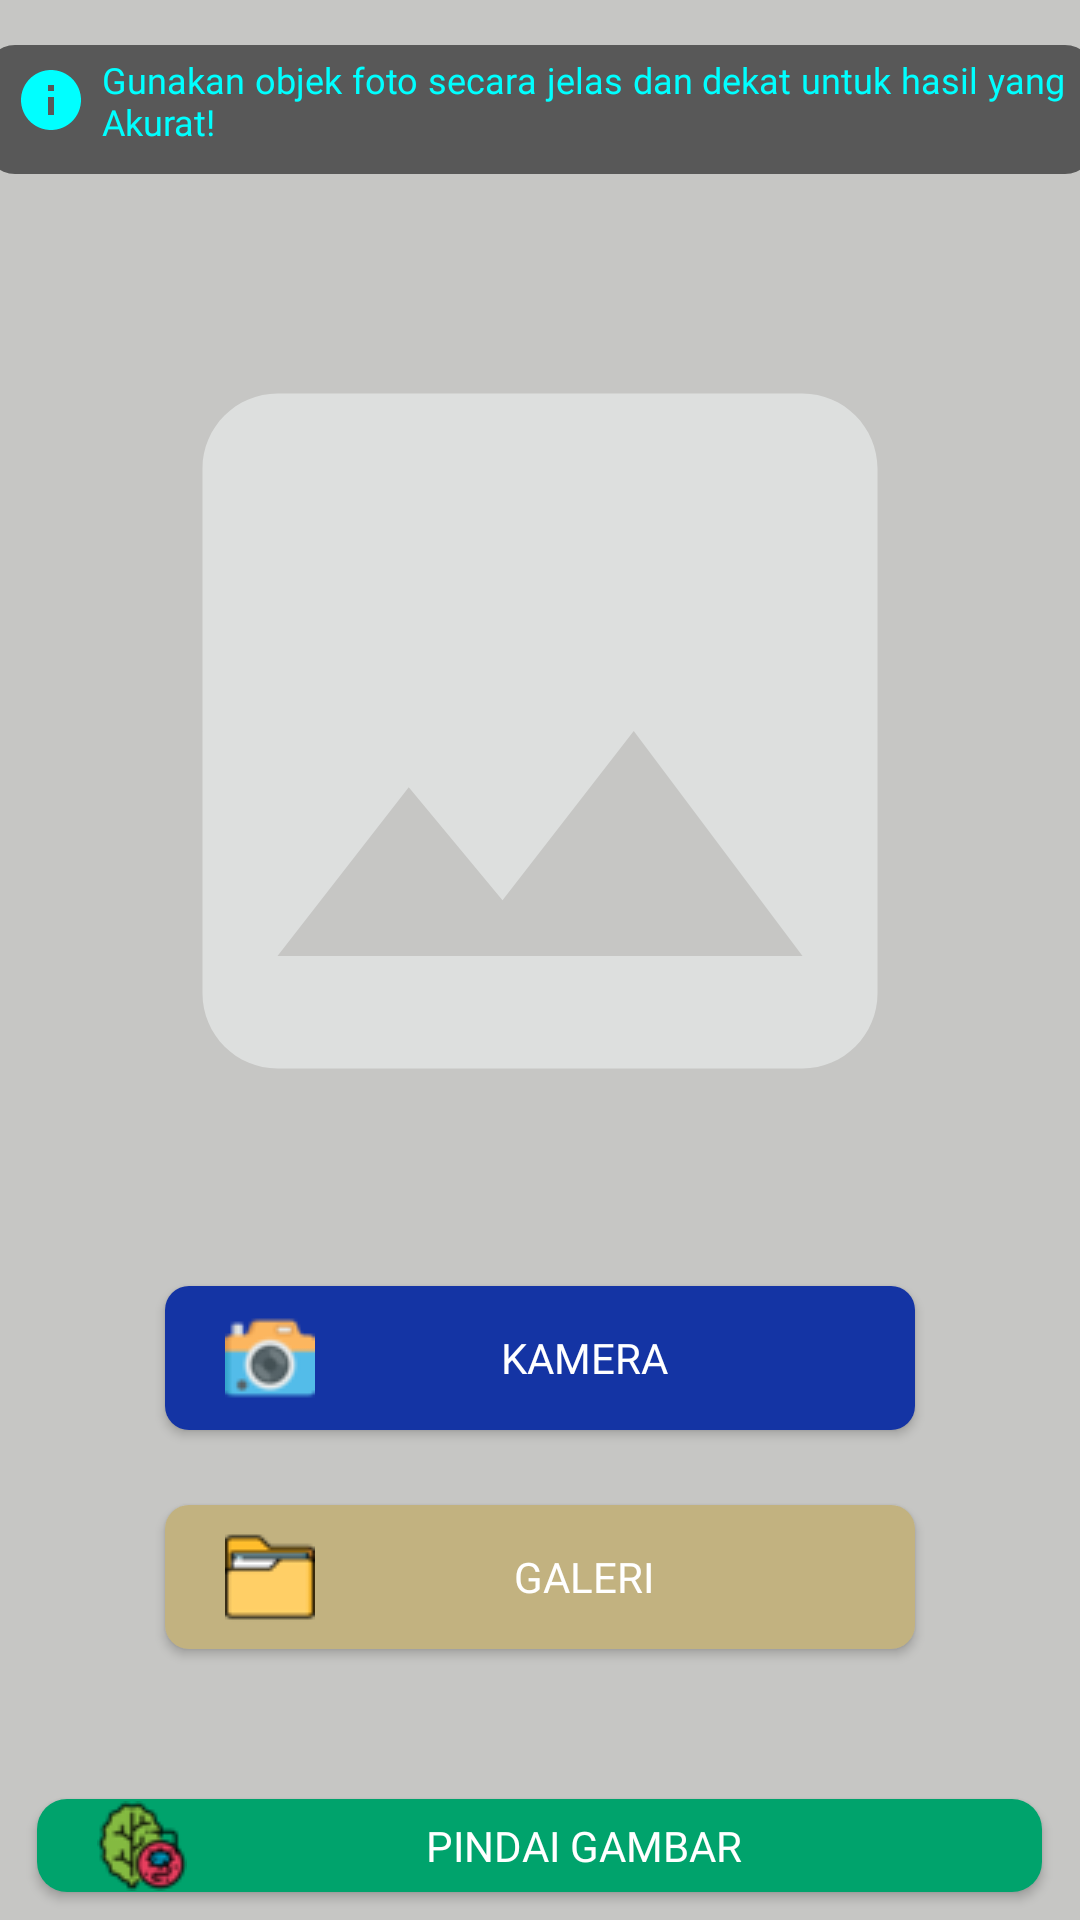

Here is an Android app screen rendered from its layout file. Give the layout XML and the strings, colors and styles it references.
<!-- AndroidManifest.xml: application theme Theme.BantuTani -->
<!-- res/layout/fragment_scan.xml -->
<?xml version="1.0" encoding="utf-8"?>
<FrameLayout xmlns:android="http://schemas.android.com/apk/res/android"
    xmlns:app="http://schemas.android.com/apk/res-auto"
    xmlns:tools="http://schemas.android.com/tools"
    android:layout_width="match_parent"
    android:layout_height="match_parent"
    android:background="#c6c6c4"
    tools:context=".ui.scan.ScanFragment">

    
    <LinearLayout
        android:layout_width="match_parent"
        android:layout_height="match_parent"
        android:orientation="vertical"
        android:background="#c6c6c4"
        android:layout_marginTop="10dp">

        <View
            android:id="@+id/rectangle_6"
            android:layout_width="370dp"
            android:layout_height="43dp"
            android:layout_marginTop="5dp"
            android:layout_gravity="center"
            tools:alpha="0.55"
            android:alpha="0.55"
            android:background="@drawable/bg_info_scan"/>

        <TextView
            android:id="@+id/info_scan"
            android:layout_width="350dp"
            android:layout_height="wrap_content"
            android:text="@string/info_scan"
            android:textSize="12sp"
            android:drawablePadding="5dp"
            android:fontFamily="@font/nunitosans_semibold"
            android:layout_gravity="center"
            android:justificationMode="inter_word"
            android:layout_marginTop="-40dp"
            android:textColor="@color/blue3"
            app:drawableStartCompat="@drawable/ic_info_scan" />

        <ImageView
            android:id="@+id/previewImageView"
            android:layout_width="300dp"
            android:layout_height="350dp"
            android:layout_gravity="center"
            android:layout_marginTop="20dp"
            app:srcCompat="@drawable/ic_placeholder"
            tools:src="@drawable/scanner" />

        <androidx.appcompat.widget.AppCompatButton
            android:id="@+id/camera"
            android:layout_width="250dp"
            android:layout_height="wrap_content"
            android:background="@drawable/btn_custom_camera"
            android:drawableStart="@drawable/camera"
            android:drawablePadding="-20dp"
            android:paddingStart="20dp"
            android:text="@string/camera"
            android:fontFamily="@font/nunitosans_semibold"
            android:textColor="@color/white"
            android:layout_marginTop="10dp"
            android:layout_gravity="center"/>
        <androidx.appcompat.widget.AppCompatButton
            android:id="@+id/gallery"
            android:layout_width="250dp"
            android:layout_height="wrap_content"
            android:background="@drawable/btn_custom_gallery"
            android:text="@string/galeri"
            android:drawableStart="@drawable/folder"
            android:drawablePadding="-20dp"
            android:fontFamily="@font/nunitosans_semibold"
            android:paddingStart="20dp"
            android:textColor="@color/white"
            android:layout_marginTop="25dp"
            android:layout_gravity="center"/>

        <androidx.appcompat.widget.AppCompatButton
            android:id="@+id/button"
            android:layout_width="335dp"
            android:layout_height="wrap_content"
            android:background="@drawable/btn_scan"
            android:text="@string/pindai_gambar"
            android:drawableStart="@drawable/virus2"
            android:drawablePadding="-20dp"
            android:paddingStart="20dp"
            android:fontFamily="@font/nunitosans_semibold"
            android:textColor="@color/white"
            android:layout_marginTop="50dp"
            android:enabled="true"
            android:layout_gravity="center"/>
        <ProgressBar
            android:id="@+id/progressBar"
            style="?android:attr/progressBarStyle"
            android:layout_width="80dp"
            android:layout_height="80dp"
            android:visibility="invisible"
            android:layout_marginTop="-450dp"
            android:layout_gravity="center"
            tools:visibility="visible" />
    </LinearLayout>

</FrameLayout>
<!-- resources referenced by this layout -->
<resources>
  <color name="blue3">#00FFFF</color>
  <color name="white">#FFFFFFFF</color>
  <!-- drawable bg_info_scan (drawable) -->
  <?xml version="1.0" encoding="utf-8"?>
  <shape
      xmlns:android="http://schemas.android.com/apk/res/android">
      <solid
          android:color="@color/black"
          />
  
      <padding
          android:left="1dp"
          android:right="1dp"
          android:bottom="1dp"
          android:top="1dp" />
  
      <corners android:radius="10dp" />
  
  </shape>
  <!-- drawable btn_custom_camera (drawable) -->
  <?xml version="1.0" encoding="utf-8"?>
  <shape
      xmlns:android="http://schemas.android.com/apk/res/android">
      <solid
          android:color="@color/blue"/>
  
      <padding
          android:left="1dp"
          android:right="1dp"
          android:bottom="1dp"
          android:top="1dp" />
  
      <corners android:radius="8dp" />
  
  </shape>
  <!-- drawable btn_custom_gallery (drawable) -->
  <?xml version="1.0" encoding="utf-8"?>
  <shape
      xmlns:android="http://schemas.android.com/apk/res/android">
      <solid
          android:color="@color/sand"/>
  
      <padding
          android:left="1dp"
          android:right="1dp"
          android:bottom="1dp"
          android:top="1dp" />
  
      <corners android:radius="8dp" />
  
  </shape>
  <!-- drawable btn_scan (drawable) -->
  <?xml version="1.0" encoding="utf-8"?>
  <shape
      xmlns:android="http://schemas.android.com/apk/res/android">
      <solid
          android:color="@color/green4"/>
  
      <padding
          android:left="1dp"
          android:right="1dp"
          android:bottom="1dp"
          android:top="1dp" />
  
      <corners android:radius="10dp" />
  
  </shape>
  <!-- drawable camera: png bitmap (drawable, 1856 bytes) -->
  <!-- drawable folder: png bitmap (drawable, 1136 bytes) -->
  <!-- drawable ic_info_scan (drawable) -->
  <vector android:height="24dp" android:tint="@color/blue3"
      android:viewportHeight="24" android:viewportWidth="24"
      android:width="24dp" xmlns:android="http://schemas.android.com/apk/res/android">
      <path android:fillColor="@android:color/white" android:pathData="M12,2C6.48,2 2,6.48 2,12s4.48,10 10,10 10,-4.48 10,-10S17.52,2 12,2zM13,17h-2v-6h2v6zM13,9h-2L11,7h2v2z"/>
  </vector>
  <!-- drawable ic_placeholder (drawable) -->
  <vector xmlns:android="http://schemas.android.com/apk/res/android"
      android:width="24dp"
      android:height="24dp"
      android:viewportWidth="24"
      android:viewportHeight="24">
      <path
          android:fillColor="@color/grey"
          android:pathData="M21,19V5c0,-1.1 -0.9,-2 -2,-2H5c-1.1,0 -2,0.9 -2,2v14c0,1.1 0.9,2 2,2h14c1.1,0 2,-0.9 2,-2zM8.5,13.5l2.5,3.01L14.5,12l4.5,6H5l3.5,-4.5z"/>
  </vector>
  <!-- drawable scanner: png bitmap (drawable-v24, 4798 bytes) -->
  <!-- drawable virus2: png bitmap (drawable, 2457 bytes) -->
  <string name="camera">Kamera</string>
  <string name="galeri">Galeri</string>
  <string name="info_scan">Gunakan objek foto secara jelas dan dekat untuk hasil yang Akurat!</string>
  <string name="pindai_gambar">Pindai Gambar</string>
  <style name="Theme.BantuTani" parent="Theme.MaterialComponents.DayNight.NoActionBar">
          
          <item name="colorPrimary">@color/green</item>
          <item name="colorPrimaryVariant">@color/green</item>
          <item name="colorOnPrimary">@color/white</item>
          
          <item name="colorSecondary">@color/teal_200</item>
          <item name="colorSecondaryVariant">@color/teal_700</item>
          <item name="colorOnSecondary">@color/black</item>
          
          <item name="android:statusBarColor" tools:targetApi="l">?attr/colorPrimaryVariant</item>
          
      </style>
  <color name="black">#FF000000</color>
  <color name="blue">#1434A4</color>
  <color name="sand">#C2B280</color>
  <color name="green4">#00A36C</color>
  <color name="grey">#dddfde</color>
  <color name="green">#4CAF50</color>
  <color name="teal_200">#FF03DAC5</color>
  <color name="teal_700">#FF018786</color>
</resources>
